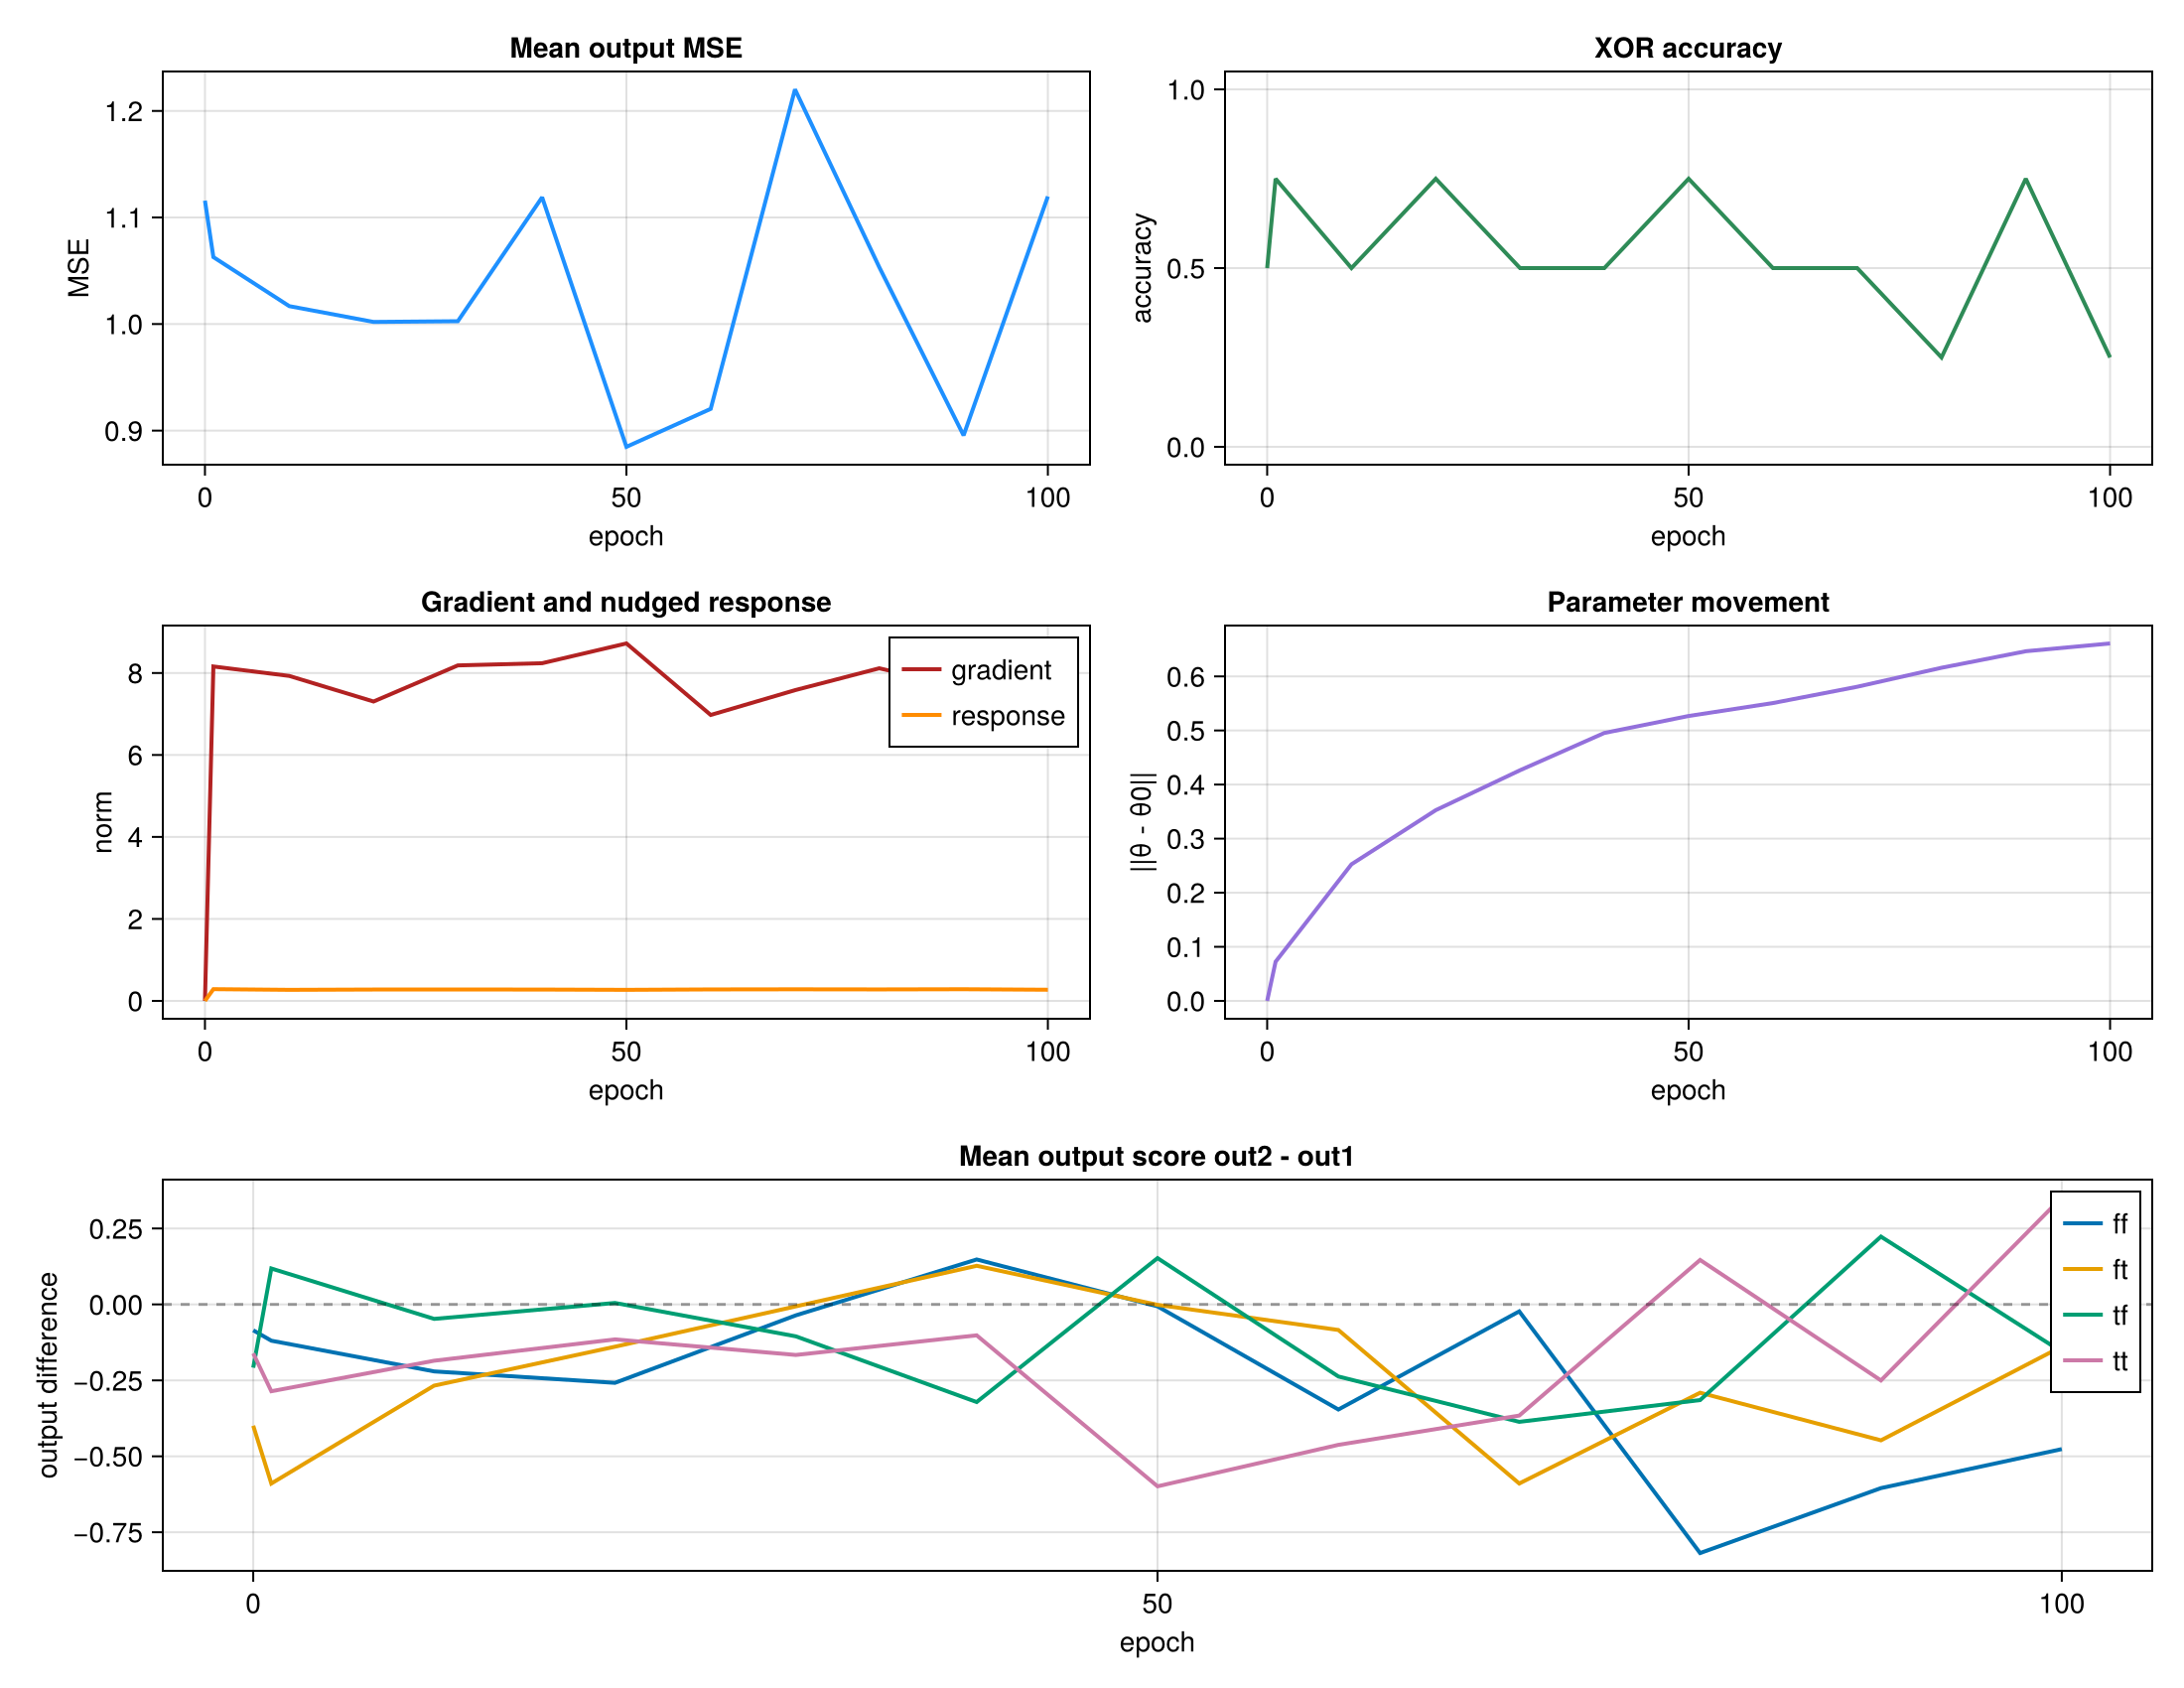

Values plotted in this chart, from the file beside it:
epoch, mse, accuracy, grad_norm, response_norm, param_delta, ff_out1, ff_out2, ff_std, ft_out1, ft_out2, ft_std, tf_out1, tf_out2, tf_std, tt_out1, tt_out2, tt_std
0, 1.116, 0.5, 0.0, 0.0, 0.0, 0.1463, 0.0611, 0.4653, 0.3139, -0.08546, 0.5811, 0.07961, -0.1286, 0.5339, 0.217, 0.05583, 0.6474
1, 1.063, 0.75, 8.159, 0.286, 0.07246, -0.04798, -0.1674, 0.5573, 0.4519, -0.1376, 0.5538, 0.06065, 0.1788, 0.5606, 0.2852, -0.0006242, 0.5819
10, 1.017, 0.5, 7.929, 0.2697, 0.2526, 0.2629, 0.04238, 0.692, 0.2326, -0.03474, 0.5712, 0.2634, 0.2158, 0.6668, 0.2614, 0.07609, 0.6352
20, 1.002, 0.75, 7.304, 0.2771, 0.3526, 0.2143, -0.04385, 0.5512, 0.4135, 0.2743, 0.5883, 0.2, 0.2048, 0.6404, 0.2932, 0.1781, 0.5422
30, 1.003, 0.5, 8.185, 0.278, 0.4265, 0.2115, 0.1755, 0.4691, -0.007988, -0.01444, 0.6599, 0.2379, 0.1328, 0.5071, -0.0568, -0.2232, 0.4791
40, 1.119, 0.5, 8.239, 0.2765, 0.4954, 0.1022, 0.2501, 0.6279, 0.2337, 0.3609, 0.5726, 0.11, -0.2114, 0.602, 0.3257, 0.224, 0.5699
50, 0.8848, 0.75, 8.721, 0.2695, 0.5268, 0.3853, 0.3788, 0.5308, -0.09948, -0.1009, 0.5735, 0.1297, 0.2821, 0.574, 0.338, -0.2607, 0.5307
60, 0.9204, 0.5, 6.976, 0.2795, 0.5507, 0.03863, -0.3073, 0.5138, 0.2126, 0.1284, 0.649, 0.2155, -0.02177, 0.5326, 0.118, -0.3442, 0.553
70, 1.22, 0.5, 7.581, 0.2824, 0.5808, 0.146, 0.1231, 0.6495, 0.342, -0.2475, 0.569, 0.1298, -0.2568, 0.5462, 0.5167, 0.1508, 0.6418
80, 1.053, 0.25, 8.115, 0.2799, 0.6159, 0.3666, -0.4518, 0.6099, 0.009942, -0.2808, 0.5239, 0.3598, 0.04495, 0.6629, -0.07802, 0.06833, 0.5162
90, 0.8955, 0.75, 7.635, 0.2842, 0.6465, 0.3596, -0.245, 0.4813, 0.3752, -0.07218, 0.5203, -0.09187, 0.1313, 0.5907, 0.2538, 0.003515, 0.5103
100, 1.12, 0.25, 6.343, 0.2719, 0.6609, 0.4664, -0.009831, 0.6114, 0.1277, -0.01067, 0.6752, 0.1585, 0.002418, 0.5589, 0.2083, 0.5605, 0.4725
